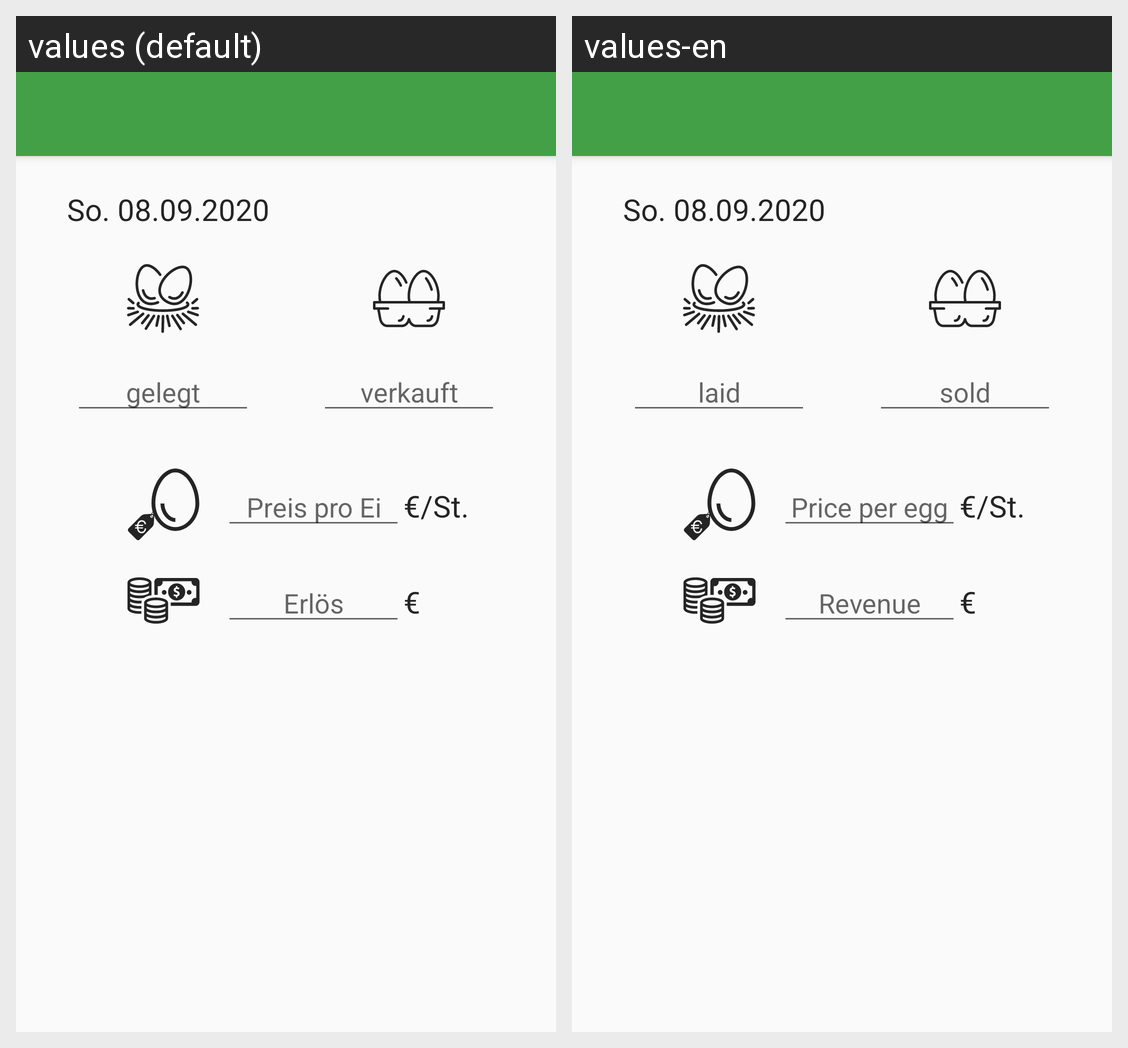

The same Android screen rendered under two of its app's locales, left to right. List the strings drawn on it with the default value and each locale's translation.
Android screen res/layout/activity_new_entity.xml rendered under 2 locales, left to right: values (default), values-en. Device: Nexus 5 (rendered at 1080×1920; each locale shown at half size, 540×960, under a caption strip naming it); theme AppTheme.NoActionBar.
Strings drawn on this screen, with the default value and each locale's value (text and hints the layout hard-codes, and strings that could not be matched under every locale, appear in the picture but are not listed):

hint_eggs_collected
  values: gelegt
  values-en: laid

hint_eggs_sold
  values: verkauft
  values-en: sold

hint_price_per_egg
  values: Preis pro Ei
  values-en: Price per egg

symbol_price_per_piece
  values: €/St.
  values-en: €/St.  [not translated; the default value is used]

hint_money_earned
  values: Erlös
  values-en: Revenue

euro_symbol
  values: €
  values-en: €  [not translated; the default value is used]
